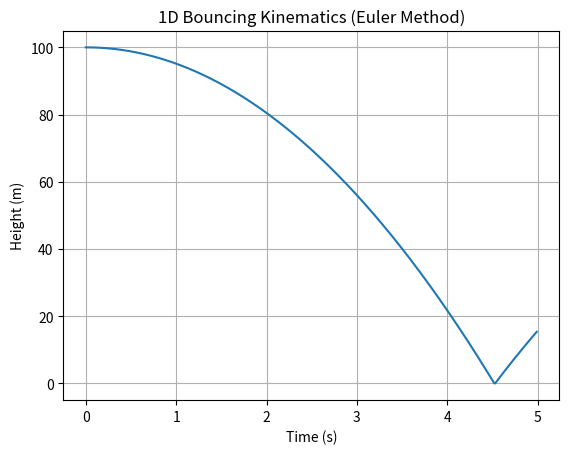

Here is the Python script that generated this plot:
import numpy as np
import matplotlib.pyplot as plt

g = 9.81
dt = 0.01 
tMax = 5.00 
steps = int(tMax / dt)

t = np.zeros(steps)
y = np.zeros(steps)
v = np.zeros(steps)

y[0] = 100.0
v[0] = 0.0

for i in range(steps - 1):
    v[i + 1] = v[i] - g * dt
    y[i + 1] = y[i] + v[i] * dt
    t[i + 1] = t[i] + dt

    if y[i + 1] < 0.0:
        y[i + 1] = 0.0
        v[i + 1] = -v[i + 1] * 0.8

plt.plot(t ,y)
plt.xlabel('Time (s)')
plt.ylabel('Height (m)')
plt.title('1D Bouncing Kinematics (Euler Method)')
plt.grid(True)

plt.savefig('trajectory.png')